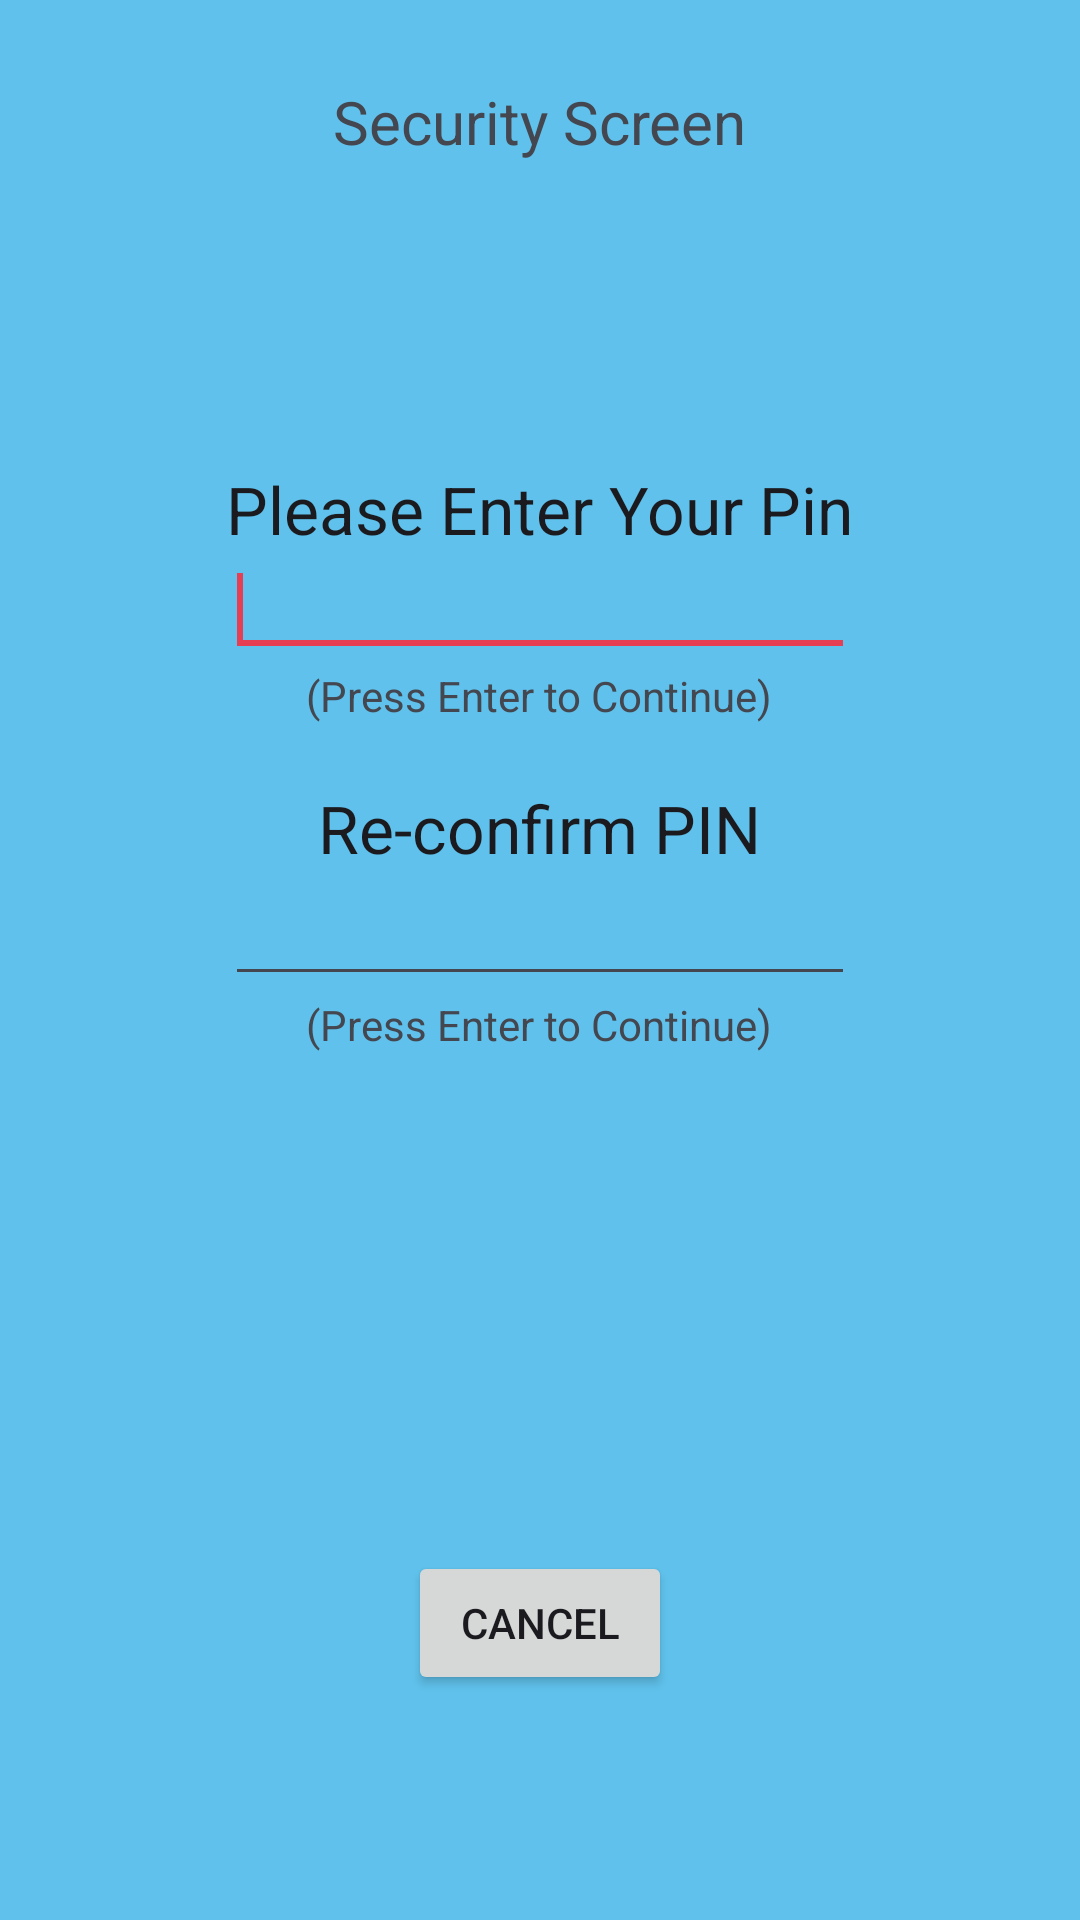

Produce the Android XML layout that renders to this screen, including the resource entries it uses.
<!-- AndroidManifest.xml: application theme Base.Theme.ARNoteBook -->
<!-- res/layout/activity_sec.xml -->
<RelativeLayout xmlns:android="http://schemas.android.com/apk/res/android"
    xmlns:tools="http://schemas.android.com/tools"
    android:layout_width="match_parent"
    android:layout_height="match_parent"
    android:background="#60c2ec"
    tools:context="com.raz.arnotebook.SecActivity" >

    <TextView
        android:id="@+id/SEC_TITLE"
        android:layout_width="wrap_content"
        android:layout_height="wrap_content"
        android:layout_alignParentTop="true"
        android:layout_centerHorizontal="true"
        android:layout_marginTop="27dp"
        android:text="@string/Security"
        android:textSize="@dimen/abc_text_size_title_material" />

    <ImageView
        android:id="@+id/imageView1"
        android:layout_width="120dp"
        android:layout_height="50dp"
        android:layout_below="@+id/SEC_TITLE"
        android:layout_centerHorizontal="true"
        android:layout_marginTop="23dp" />

    <EditText
        android:id="@+id/editpin"
        android:layout_width="wrap_content"
        android:layout_height="wrap_content"
        android:layout_below="@+id/imageView1"
        android:layout_centerHorizontal="true"
        android:layout_marginTop="54dp"
        android:ems="10"
        android:inputType="textPassword" >

        <requestFocus />
    </EditText>

    <TextView
        android:id="@+id/textView1"
        android:layout_width="wrap_content"
        android:layout_height="wrap_content"
        android:layout_below="@+id/imageView1"
        android:layout_centerHorizontal="true"
        android:layout_marginTop="28dp"
        android:text="@string/SECPIN"
        android:textAppearance="?android:attr/textAppearanceLarge" />

    <TextView
        android:id="@+id/textView2"
        android:layout_width="wrap_content"
        android:layout_height="wrap_content"
        android:layout_below="@+id/editpin"
        android:layout_centerHorizontal="true"
        android:layout_marginTop="39dp"
        android:text="@string/Confirmpin"
        android:textAppearance="?android:attr/textAppearanceLarge" />

    <EditText
        android:id="@+id/editreconfpin"
        android:layout_width="wrap_content"
        android:layout_height="wrap_content"
        android:layout_below="@+id/textView2"
        android:layout_centerHorizontal="true"
        android:ems="10"
        android:inputType="textPassword" />

    <TextView
        android:id="@+id/textView4"
        android:layout_width="wrap_content"
        android:layout_height="wrap_content"
        android:layout_below="@+id/editpin"
        android:layout_centerHorizontal="true"
        android:text="@string/Enterpress"
        android:textAppearance="?android:attr/textAppearanceSmall" />

    <TextView
        android:id="@+id/textView3"
        android:layout_width="wrap_content"
        android:layout_height="wrap_content"
        android:layout_alignLeft="@+id/textView4"
        android:layout_below="@+id/editreconfpin"
        android:text="@string/Enterpress"
        android:textAppearance="?android:attr/textAppearanceSmall" />

    <Button
        android:id="@+id/cmdcancel"
        android:layout_width="wrap_content"
        android:layout_height="wrap_content"
        android:layout_alignParentBottom="true"
        android:layout_centerHorizontal="true"
        android:layout_marginBottom="75dp"
        android:text="@android:string/cancel" />

</RelativeLayout>
<!-- resources referenced by this layout -->
<resources>
  <string name="Confirmpin">Re-confirm PIN</string>
  <string name="Enterpress">(Press Enter to Continue)</string>
  <string name="SECPIN">Please Enter Your Pin</string>
  <string name="Security">Security Screen</string>
  <style name="Base.Theme.ARNoteBook" parent="Theme.Material3.DynamicColors.Light">
          
          <item name="colorPrimary">@color/dark_green</item>
          <item name="colorPrimaryVariant">@color/darkGray</item>
          <item name="colorOnPrimary">@color/yellow</item>
          
          <item name="colorSecondary">@color/red</item>
          <item name="colorSecondaryVariant">@color/lbrown</item>
          <item name="colorOnSecondary">@color/red</item>
          
          <item name="android:statusBarColor" tools:targetApi="l">?attr/actionLayout</item>
          
      </style>
  <color name="dark_green">#023020</color>
  <color name="darkGray">#423658</color>
  <color name="yellow">#f1e94f</color>
  <color name="red">#e63e52</color>
  <color name="lbrown">#D2B48C</color>
</resources>
